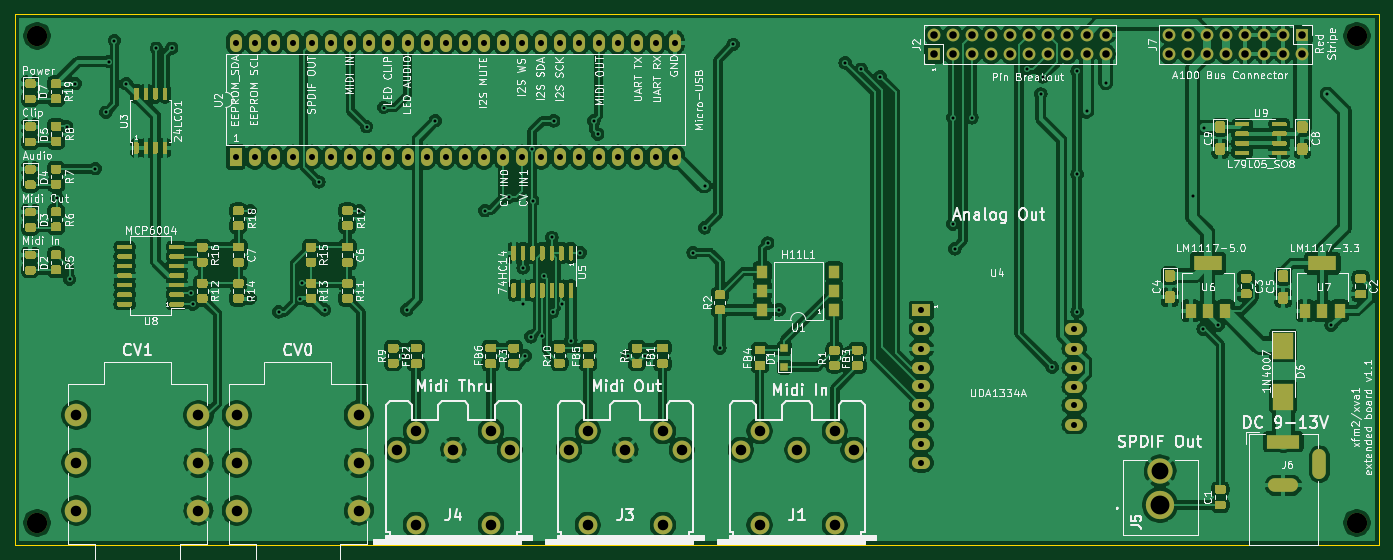
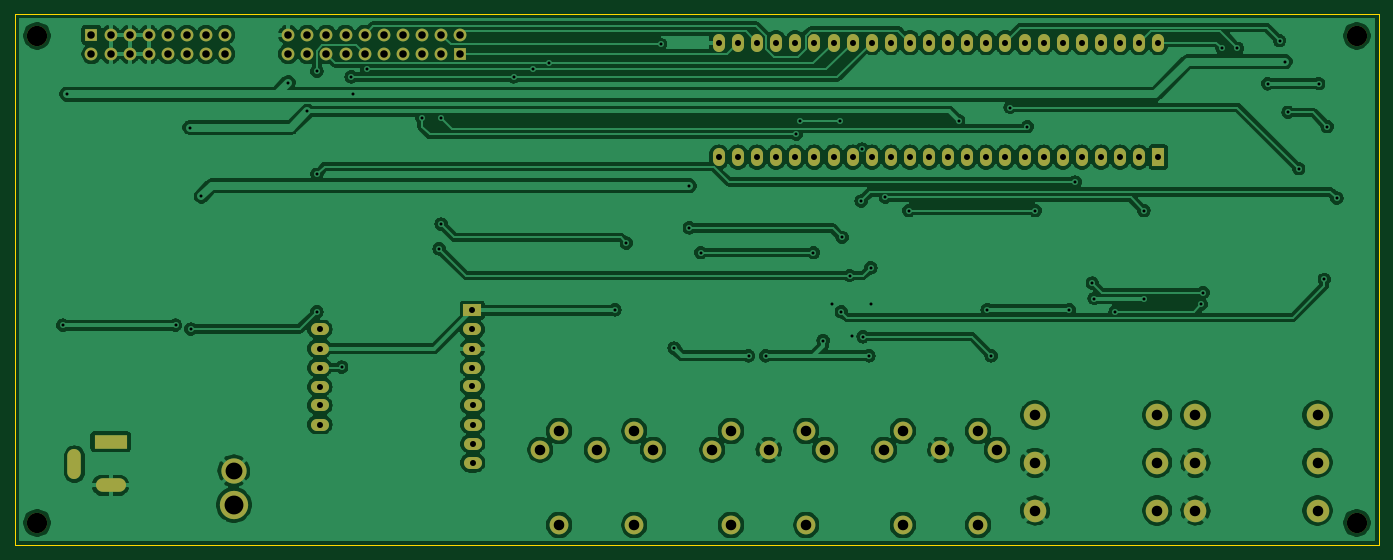
Circuit board: 11 layer files. Board 181.4 x 70.6 mm.
- bottom_copper: xfm2-B_Cu.gbr (266434 bytes)
- bottom_mask: xfm2-B_Mask.gbr (4791 bytes)
- paste: xfm2-B_Paste.gbr (457 bytes)
- bottom_silk: xfm2-B_SilkS.gbr (458 bytes)
- outline: xfm2-Edge_Cuts.gbr (687 bytes)
- top_copper: xfm2-F_Cu.gbr (519632 bytes)
- top_mask: xfm2-F_Mask.gbr (47993 bytes)
- paste: xfm2-F_Paste.gbr (43659 bytes)
- top_silk: xfm2-F_SilkS.gbr (140774 bytes)
- drill: xfm2-NPTH.drl (340 bytes)
- drill: xfm2-PTH.drl (3192 bytes)

=== bottom_copper: xfm2-B_Cu.gbr (266434 bytes, source omitted) ===
=== bottom_mask: xfm2-B_Mask.gbr ===
%TF.GenerationSoftware,KiCad,Pcbnew,(5.1.10)-1*%
%TF.CreationDate,2021-06-27T19:19:49+02:00*%
%TF.ProjectId,xfm2,78666d32-2e6b-4696-9361-645f70636258,rev?*%
%TF.SameCoordinates,Original*%
%TF.FileFunction,Soldermask,Bot*%
%TF.FilePolarity,Negative*%
%FSLAX46Y46*%
G04 Gerber Fmt 4.6, Leading zero omitted, Abs format (unit mm)*
G04 Created by KiCad (PCBNEW (5.1.10)-1) date 2021-06-27 19:19:49*
%MOMM*%
%LPD*%
G01*
G04 APERTURE LIST*
%ADD10C,2.700000*%
%ADD11C,3.765000*%
%ADD12C,3.360000*%
%ADD13C,2.500000*%
%ADD14R,1.700000X1.700000*%
%ADD15O,1.700000X1.700000*%
%ADD16R,1.600000X2.400000*%
%ADD17O,1.600000X2.400000*%
%ADD18O,2.400000X1.600000*%
%ADD19R,2.400000X1.600000*%
%ADD20O,1.800000X4.000000*%
%ADD21O,4.000000X1.800000*%
%ADD22R,4.400000X1.800000*%
%ADD23C,3.000000*%
G04 APERTURE END LIST*
D10*
%TO.C,REF\u002A\u002A*%
X239903000Y-86995000D03*
%TD*%
%TO.C,REF\u002A\u002A*%
X239903000Y-151765000D03*
%TD*%
%TO.C,REF\u002A\u002A*%
X64389000Y-151765000D03*
%TD*%
%TO.C,REF\u002A\u002A*%
X64389000Y-86995000D03*
%TD*%
D11*
%TO.C,J5*%
X213741000Y-149352000D03*
D12*
X213741000Y-144852000D03*
%TD*%
D13*
%TO.C,J1*%
X157981000Y-142034000D03*
X170481000Y-139534000D03*
X165481000Y-142034000D03*
X172981000Y-142034000D03*
X160481000Y-139534000D03*
X170481000Y-152034000D03*
X160481000Y-152034000D03*
%TD*%
D14*
%TO.C,J2*%
X183642000Y-89408000D03*
D15*
X183642000Y-86868000D03*
X186182000Y-89408000D03*
X186182000Y-86868000D03*
X188722000Y-89408000D03*
X188722000Y-86868000D03*
X191262000Y-89408000D03*
X191262000Y-86868000D03*
X193802000Y-89408000D03*
X193802000Y-86868000D03*
X196342000Y-89408000D03*
X196342000Y-86868000D03*
X198882000Y-89408000D03*
X198882000Y-86868000D03*
X201422000Y-89408000D03*
X201422000Y-86868000D03*
X203962000Y-89408000D03*
X203962000Y-86868000D03*
X206502000Y-89408000D03*
X206502000Y-86868000D03*
%TD*%
D13*
%TO.C,J3*%
X137621000Y-152034000D03*
X147621000Y-152034000D03*
X137621000Y-139534000D03*
X150121000Y-142034000D03*
X142621000Y-142034000D03*
X147621000Y-139534000D03*
X135121000Y-142034000D03*
%TD*%
%TO.C,J4*%
X112261000Y-142034000D03*
X124761000Y-139534000D03*
X119761000Y-142034000D03*
X127261000Y-142034000D03*
X114761000Y-139534000D03*
X124761000Y-152034000D03*
X114761000Y-152034000D03*
%TD*%
D16*
%TO.C,U2*%
X90805000Y-103124000D03*
D17*
X149225000Y-87884000D03*
X93345000Y-103124000D03*
X146685000Y-87884000D03*
X95885000Y-103124000D03*
X144145000Y-87884000D03*
X98425000Y-103124000D03*
X141605000Y-87884000D03*
X100965000Y-103124000D03*
X139065000Y-87884000D03*
X103505000Y-103124000D03*
X136525000Y-87884000D03*
X106045000Y-103124000D03*
X133985000Y-87884000D03*
X108585000Y-103124000D03*
X131445000Y-87884000D03*
X111125000Y-103124000D03*
X128905000Y-87884000D03*
X113665000Y-103124000D03*
X126365000Y-87884000D03*
X116205000Y-103124000D03*
X123825000Y-87884000D03*
X118745000Y-103124000D03*
X121285000Y-87884000D03*
X121285000Y-103124000D03*
X118745000Y-87884000D03*
X123825000Y-103124000D03*
X116205000Y-87884000D03*
X126365000Y-103124000D03*
X113665000Y-87884000D03*
X128905000Y-103124000D03*
X111125000Y-87884000D03*
X131445000Y-103124000D03*
X108585000Y-87884000D03*
X133985000Y-103124000D03*
X106045000Y-87884000D03*
X136525000Y-103124000D03*
X103505000Y-87884000D03*
X139065000Y-103124000D03*
X100965000Y-87884000D03*
X141605000Y-103124000D03*
X98425000Y-87884000D03*
X144145000Y-103124000D03*
X95885000Y-87884000D03*
X146685000Y-103124000D03*
X93345000Y-87884000D03*
X149225000Y-103124000D03*
X90805000Y-87884000D03*
%TD*%
D18*
%TO.C,U4*%
X202319000Y-126034000D03*
X181999000Y-131114000D03*
X202319000Y-128574000D03*
X181999000Y-128574000D03*
X202319000Y-131114000D03*
X181999000Y-126034000D03*
X202319000Y-133654000D03*
D19*
X181999000Y-123494000D03*
D18*
X181999000Y-133604000D03*
X181991000Y-136144000D03*
X181991000Y-138684000D03*
X181991000Y-141224000D03*
X181991000Y-143764000D03*
X202311000Y-136144000D03*
X202311000Y-138684000D03*
%TD*%
D20*
%TO.C,J6*%
X234924000Y-143970000D03*
D21*
X230124000Y-146770000D03*
D22*
X230124000Y-140970000D03*
%TD*%
D14*
%TO.C,J7*%
X232664000Y-86868000D03*
D15*
X232664000Y-89408000D03*
X230124000Y-86868000D03*
X230124000Y-89408000D03*
X227584000Y-86868000D03*
X227584000Y-89408000D03*
X225044000Y-86868000D03*
X225044000Y-89408000D03*
X222504000Y-86868000D03*
X222504000Y-89408000D03*
X219964000Y-86868000D03*
X219964000Y-89408000D03*
X217424000Y-86868000D03*
X217424000Y-89408000D03*
X214884000Y-86868000D03*
X214884000Y-89408000D03*
%TD*%
D23*
%TO.C,J8*%
X107188000Y-143764000D03*
X107188000Y-150114000D03*
X107188000Y-137414000D03*
X90958000Y-143764000D03*
X90958000Y-150114000D03*
X90958000Y-137414000D03*
%TD*%
%TO.C,J9*%
X69622000Y-137414000D03*
X69622000Y-150114000D03*
X69622000Y-143764000D03*
X85852000Y-137414000D03*
X85852000Y-150114000D03*
X85852000Y-143764000D03*
%TD*%
M02*

=== paste: xfm2-B_Paste.gbr ===
%TF.GenerationSoftware,KiCad,Pcbnew,(5.1.10)-1*%
%TF.CreationDate,2021-06-27T19:19:49+02:00*%
%TF.ProjectId,xfm2,78666d32-2e6b-4696-9361-645f70636258,rev?*%
%TF.SameCoordinates,Original*%
%TF.FileFunction,Paste,Bot*%
%TF.FilePolarity,Positive*%
%FSLAX46Y46*%
G04 Gerber Fmt 4.6, Leading zero omitted, Abs format (unit mm)*
G04 Created by KiCad (PCBNEW (5.1.10)-1) date 2021-06-27 19:19:49*
%MOMM*%
%LPD*%
G01*
G04 APERTURE LIST*
G04 APERTURE END LIST*
M02*

=== bottom_silk: xfm2-B_SilkS.gbr ===
%TF.GenerationSoftware,KiCad,Pcbnew,(5.1.10)-1*%
%TF.CreationDate,2021-06-27T19:19:49+02:00*%
%TF.ProjectId,xfm2,78666d32-2e6b-4696-9361-645f70636258,rev?*%
%TF.SameCoordinates,Original*%
%TF.FileFunction,Legend,Bot*%
%TF.FilePolarity,Positive*%
%FSLAX46Y46*%
G04 Gerber Fmt 4.6, Leading zero omitted, Abs format (unit mm)*
G04 Created by KiCad (PCBNEW (5.1.10)-1) date 2021-06-27 19:19:49*
%MOMM*%
%LPD*%
G01*
G04 APERTURE LIST*
G04 APERTURE END LIST*
M02*

=== outline: xfm2-Edge_Cuts.gbr ===
%TF.GenerationSoftware,KiCad,Pcbnew,(5.1.10)-1*%
%TF.CreationDate,2021-06-27T19:19:49+02:00*%
%TF.ProjectId,xfm2,78666d32-2e6b-4696-9361-645f70636258,rev?*%
%TF.SameCoordinates,Original*%
%TF.FileFunction,Profile,NP*%
%FSLAX46Y46*%
G04 Gerber Fmt 4.6, Leading zero omitted, Abs format (unit mm)*
G04 Created by KiCad (PCBNEW (5.1.10)-1) date 2021-06-27 19:19:49*
%MOMM*%
%LPD*%
G01*
G04 APERTURE LIST*
%TA.AperFunction,Profile*%
%ADD10C,0.050000*%
%TD*%
G04 APERTURE END LIST*
D10*
X61468000Y-154686000D02*
X61468000Y-84074000D01*
X242824000Y-154686000D02*
X61468000Y-154686000D01*
X242824000Y-84074000D02*
X242824000Y-154686000D01*
X61468000Y-84074000D02*
X242824000Y-84074000D01*
M02*

=== top_copper: xfm2-F_Cu.gbr (519632 bytes, source omitted) ===
=== top_mask: xfm2-F_Mask.gbr (47993 bytes, source omitted) ===
=== paste: xfm2-F_Paste.gbr (43659 bytes, source omitted) ===
=== top_silk: xfm2-F_SilkS.gbr (140774 bytes, source omitted) ===
=== drill: xfm2-NPTH.drl ===
M48
; DRILL file {KiCad (5.1.10)-1} date 06/27/21 19:19:52
; FORMAT={-:-/ absolute / inch / decimal}
; #@! TF.CreationDate,2021-06-27T19:19:52+02:00
; #@! TF.GenerationSoftware,Kicad,Pcbnew,(5.1.10)-1
; #@! TF.FileFunction,NonPlated,1,2,NPTH
FMAT,2
INCH
T1C0.1063
%
G90
G05
T1
X2.535Y-3.425
X2.535Y-5.975
X9.445Y-3.425
X9.445Y-5.975
T0
M30

=== drill: xfm2-PTH.drl ===
M48
; DRILL file {KiCad (5.1.10)-1} date 06/27/21 19:19:52
; FORMAT={-:-/ absolute / inch / decimal}
; #@! TF.CreationDate,2021-06-27T19:19:52+02:00
; #@! TF.GenerationSoftware,Kicad,Pcbnew,(5.1.10)-1
; #@! TF.FileFunction,Plated,1,2,PTH
FMAT,2
INCH
T1C0.0157
T2C0.0315
T3C0.0394
T4C0.0551
T5C0.0882
T6C0.0988
%
G90
G05
T1
X2.64Y-4.275
X2.69Y-3.9
X2.705Y-4.7
X2.735Y-3.675
X2.84Y-4.12
X2.895Y-3.825
X2.91Y-3.56
X2.94Y-3.45
X3.0024Y-3.6756
X3.16Y-3.49
X3.24Y-3.49
X3.34Y-4.77
X3.35Y-4.83
X3.65Y-4.34
X3.65Y-4.8
X3.8Y-4.87
X3.91Y-4.8
X3.92Y-4.72
X4.01Y-4.19
X4.04Y-4.86
X4.22Y-4.34
X4.26Y-3.9
X4.35Y-3.8
X4.45Y-5.1
X4.47Y-4.86
X4.62Y-3.87
X4.88Y-4.34
X5.0035Y-4.27
X5.08Y-4.64
X5.08Y-4.83
X5.09Y-5.1
X5.12Y-5.0
X5.1265Y-4.0181
X5.13Y-4.29
X5.1768Y-4.9982
X5.19Y-4.68
X5.23Y-4.48
X5.2339Y-4.87
X5.24Y-3.87
X5.2832Y-4.83
X5.33Y-5.02
X5.38Y-4.56
X5.45Y-3.87
X5.47Y-3.94
X5.63Y-5.1
X5.72Y-5.1
X5.97Y-4.56
X6.03Y-4.21
X6.03Y-4.43
X6.11Y-5.06
X6.18Y-3.47
X6.36Y-4.51
X6.42Y-4.86
X6.7663Y-3.5663
X6.85Y-3.6
X6.95Y-3.64
X7.33Y-3.8535
X7.33Y-4.41
X7.34Y-4.54
X7.43Y-3.8535
X7.72Y-3.6
X7.79Y-3.73
X7.8Y-3.64
X7.85Y-5.16
X7.98Y-3.61
X7.98Y-4.15
X7.98Y-4.87
X8.03Y-3.82
X8.13Y-3.67
X8.585Y-4.265
X8.64Y-4.96
X8.645Y-3.905
X8.72Y-4.94
X9.29Y-3.73
X9.31Y-4.94
T2
X3.575Y-3.46
X3.575Y-4.06
X3.675Y-3.46
X3.675Y-4.06
X3.775Y-3.46
X3.775Y-4.06
X3.875Y-3.46
X3.875Y-4.06
X3.975Y-3.46
X3.975Y-4.06
X4.075Y-3.46
X4.075Y-4.06
X4.175Y-3.46
X4.175Y-4.06
X4.275Y-3.46
X4.275Y-4.06
X4.375Y-3.46
X4.375Y-4.06
X4.475Y-3.46
X4.475Y-4.06
X4.575Y-3.46
X4.575Y-4.06
X4.675Y-3.46
X4.675Y-4.06
X4.775Y-3.46
X4.775Y-4.06
X4.875Y-3.46
X4.875Y-4.06
X4.975Y-3.46
X4.975Y-4.06
X5.075Y-3.46
X5.075Y-4.06
X5.175Y-3.46
X5.175Y-4.06
X5.275Y-3.46
X5.275Y-4.06
X5.375Y-3.46
X5.375Y-4.06
X5.475Y-3.46
X5.475Y-4.06
X5.575Y-3.46
X5.575Y-4.06
X5.675Y-3.46
X5.675Y-4.06
X5.775Y-3.46
X5.775Y-4.06
X5.875Y-3.46
X5.875Y-4.06
X7.165Y-5.36
X7.165Y-5.46
X7.165Y-5.56
X7.165Y-5.66
X7.1653Y-4.862
X7.1653Y-4.962
X7.1653Y-5.062
X7.1653Y-5.162
X7.1653Y-5.26
X7.965Y-5.36
X7.965Y-5.46
X7.9653Y-4.962
X7.9653Y-5.062
X7.9653Y-5.162
X7.9653Y-5.262
T3
X7.23Y-3.42
X7.23Y-3.52
X7.33Y-3.42
X7.33Y-3.52
X7.43Y-3.42
X7.43Y-3.52
X7.53Y-3.42
X7.53Y-3.52
X7.63Y-3.42
X7.63Y-3.52
X7.73Y-3.42
X7.73Y-3.52
X7.83Y-3.42
X7.83Y-3.52
X7.93Y-3.42
X7.93Y-3.52
X8.03Y-3.42
X8.03Y-3.52
X8.13Y-3.42
X8.13Y-3.52
X8.46Y-3.42
X8.46Y-3.52
X8.56Y-3.42
X8.56Y-3.52
X8.66Y-3.42
X8.66Y-3.52
X8.76Y-3.42
X8.76Y-3.52
X8.86Y-3.42
X8.86Y-3.52
X8.96Y-3.42
X8.96Y-3.52
X9.06Y-3.42
X9.06Y-3.52
X9.16Y-3.42
X9.16Y-3.52
T4
X2.741Y-5.41
X2.741Y-5.66
X2.741Y-5.91
X3.38Y-5.41
X3.38Y-5.66
X3.38Y-5.91
X3.581Y-5.41
X3.581Y-5.66
X3.581Y-5.91
X4.22Y-5.41
X4.22Y-5.66
X4.22Y-5.91
X4.4197Y-5.5919
X4.5181Y-5.4935
X4.5181Y-5.9856
X4.715Y-5.5919
X4.9119Y-5.4935
X4.9119Y-5.9856
X5.0103Y-5.5919
X5.3197Y-5.5919
X5.4181Y-5.4935
X5.4181Y-5.9856
X5.615Y-5.5919
X5.8119Y-5.4935
X5.8119Y-5.9856
X5.9103Y-5.5919
X6.2197Y-5.5919
X6.3181Y-5.4935
X6.3181Y-5.9856
X6.515Y-5.5919
X6.7119Y-5.4935
X6.7119Y-5.9856
X6.8103Y-5.5919
T5
X8.415Y-5.7028
T6
X8.415Y-5.88
T2
G00X9.0088Y-5.55
M15
G01X9.1112Y-5.55
M16
G05
G00X9.0167Y-5.7783
M15
G01X9.1033Y-5.7783
M16
G05
G00X9.249Y-5.7114
M15
G01X9.249Y-5.6248
M16
G05
T0
M30
